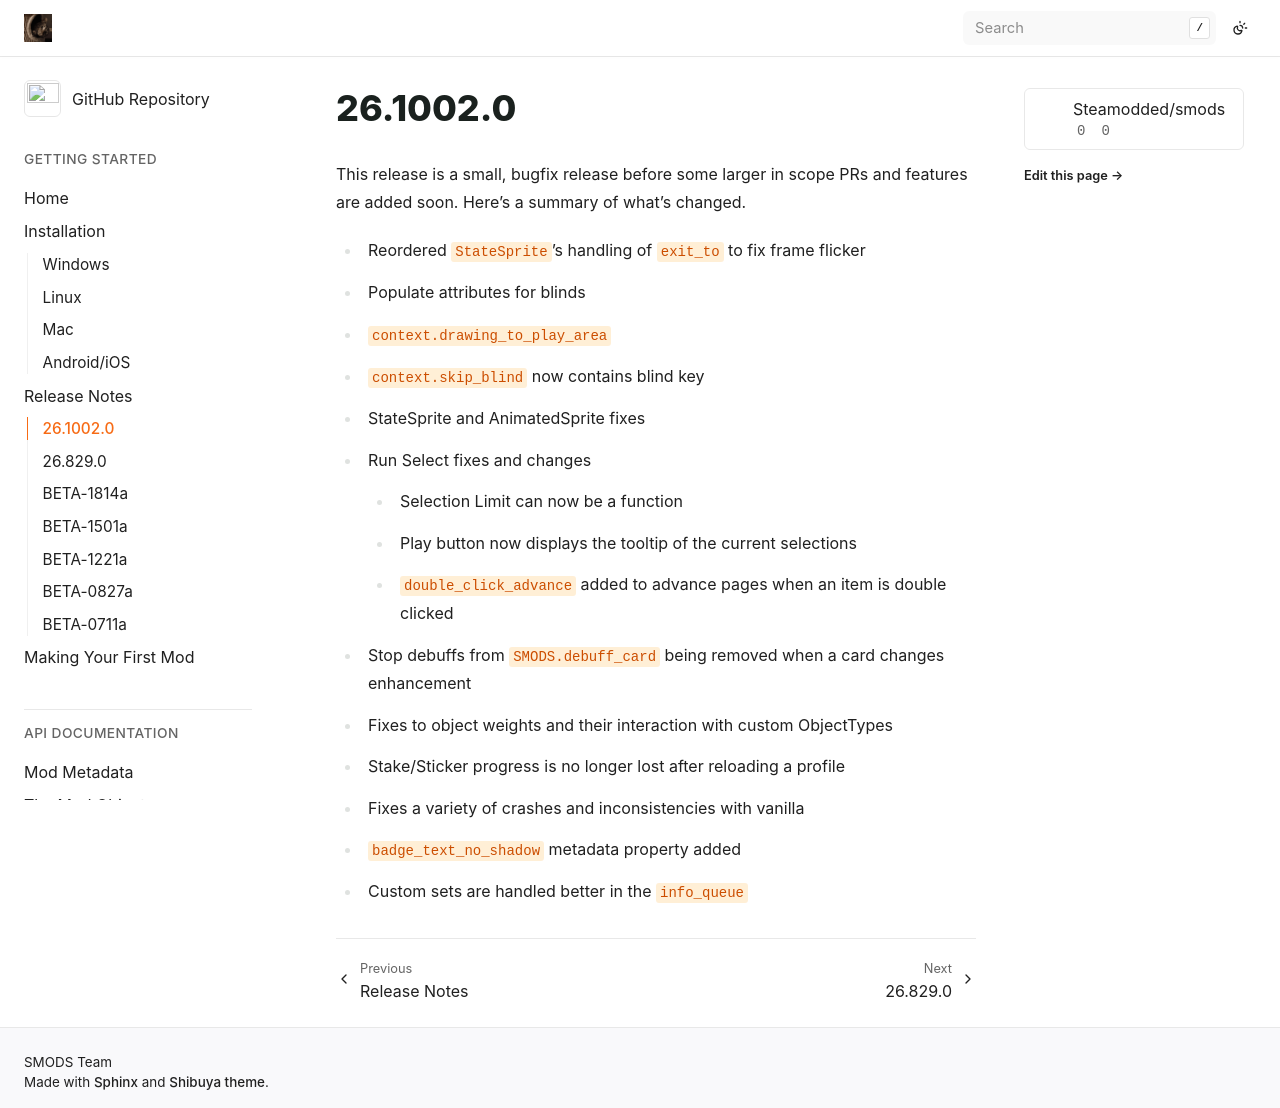

repository: Steamodded/Wiki · page: Release Notes/2610020/index.html · generator: sphinx

# 26.1002.0

This release is a small, bugfix release before some larger in scope PRs and features are added soon. Here's a summary of what's changed.

- Reordered `StateSprite`'s handling of `exit_to` to fix frame flicker
- Populate attributes for blinds
- `context.drawing_to_play_area`
- `context.skip_blind` now contains blind key
- StateSprite and AnimatedSprite fixes
- Run Select fixes and changes
  - Selection Limit can now be a function
  - Play button now displays the tooltip of the current selections
  - `double_click_advance` added to advance pages when an item is double clicked
- Stop debuffs from `SMODS.debuff_card` being removed when a card changes enhancement
- Fixes to object weights and their interaction with custom ObjectTypes
- Stake/Sticker progress is no longer lost after reloading a profile
- Fixes a variety of crashes and inconsistencies with vanilla
- `badge_text_no_shadow` metadata property added
- Custom sets are handled better in the `info_queue`
